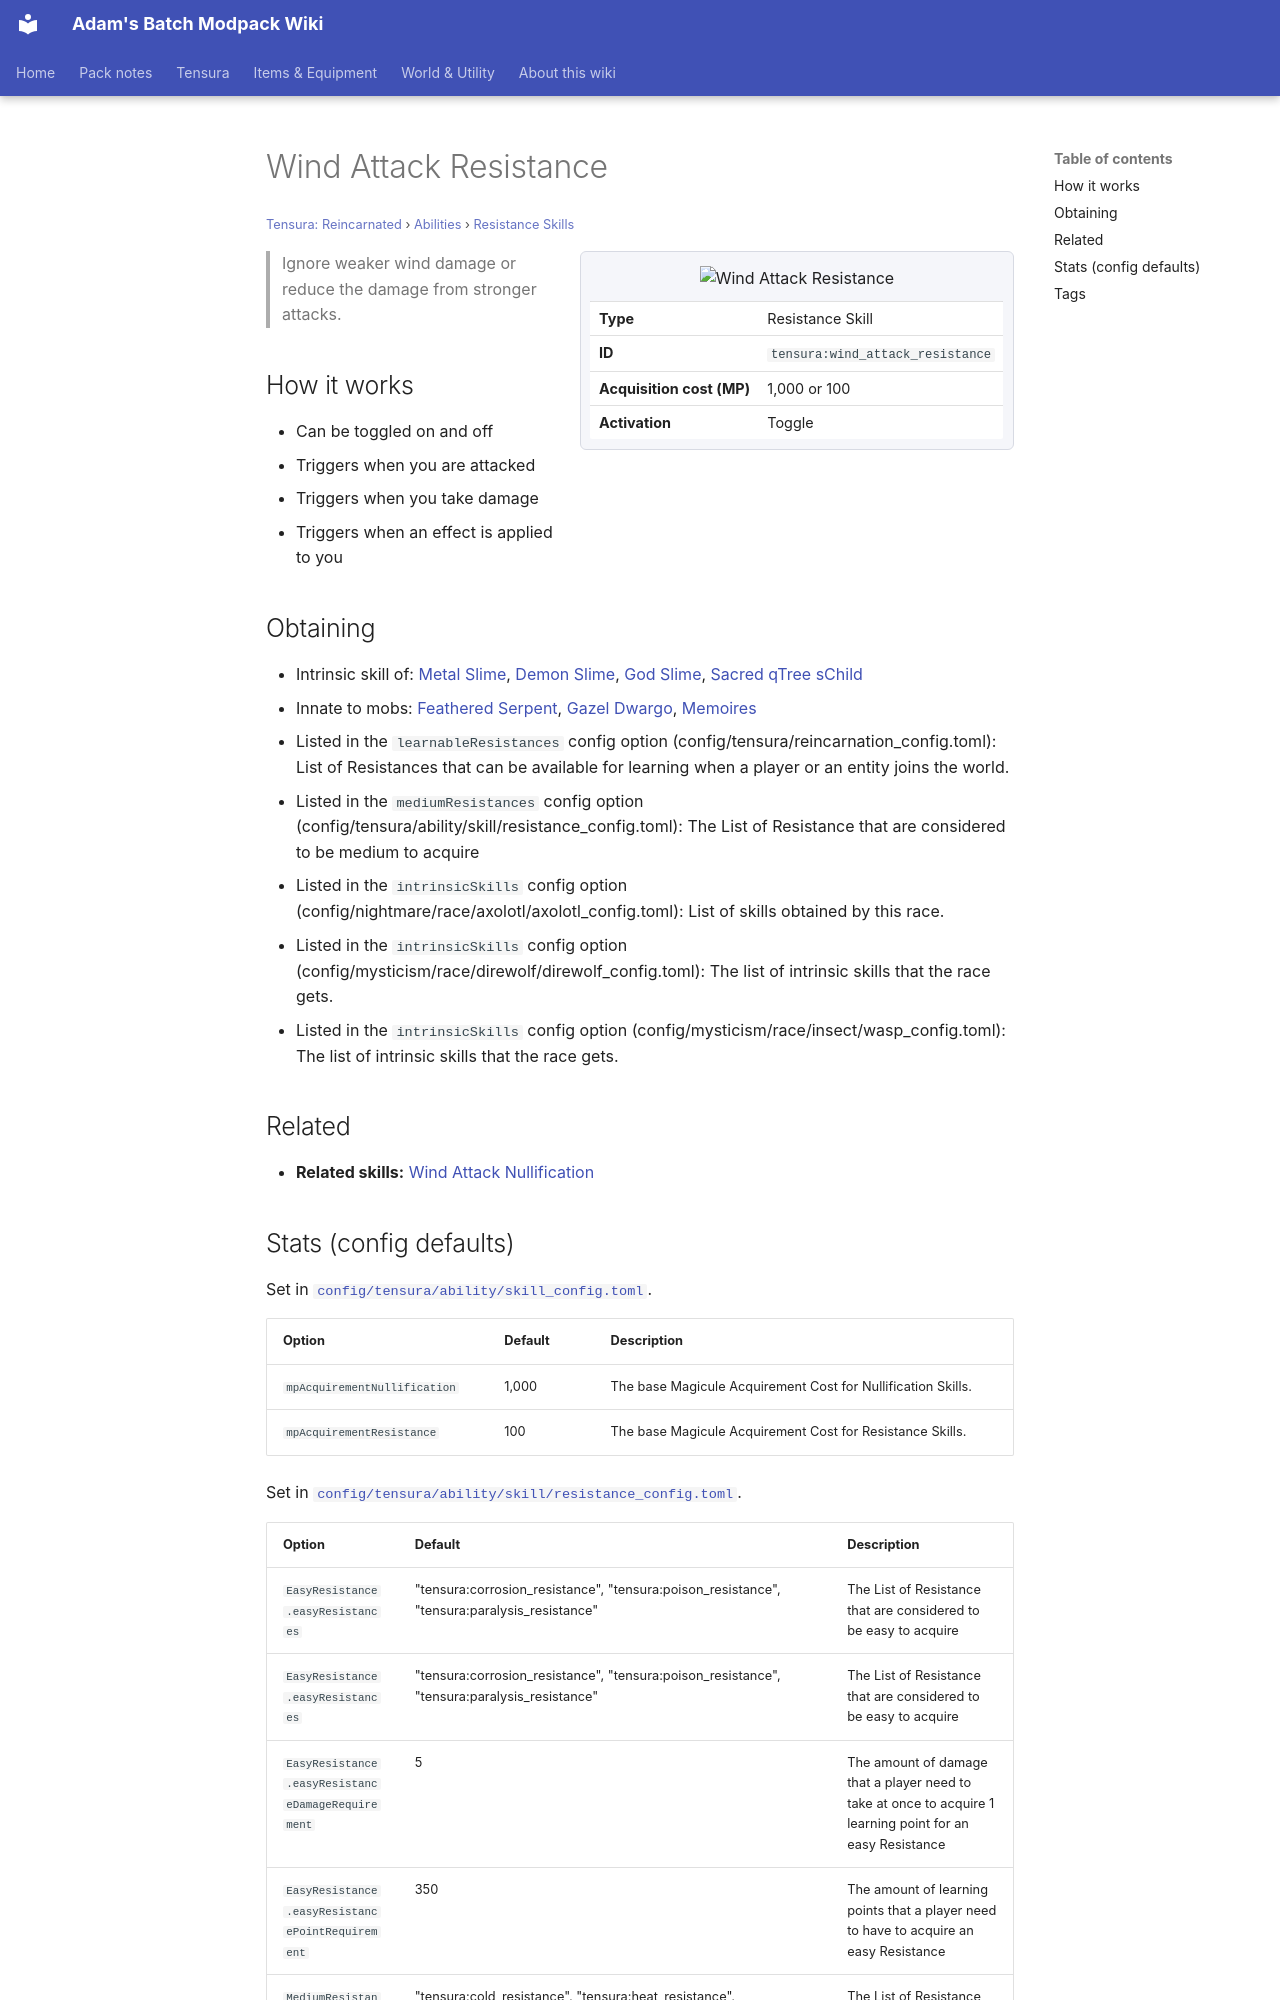

repository: Proteus-Nell/Adams-Batch-MC-Modpack-Wiki · page: tensura-reincarnated/abilities/resistance-skills/wind-attack-resistance/index.html · generator: mkdocs

# Wind Attack Resistance

<small>[Tensura: Reincarnated](../../index.md) &rsaquo; [Abilities](../index.md) &rsaquo; [Resistance Skills](index.md)</small>

<div class="infobox" markdown>

![Wind Attack Resistance](../../../assets/icons/tensura/skill/wind_attack_resistance.png)

| | |
|---|---|
| **Type** | Resistance Skill |
| **ID** | `tensura:wind_attack_resistance` |
| **Acquisition cost (MP)** | 1,000 or 100 |
| **Activation** | Toggle |

</div>

> Ignore weaker wind damage or reduce the damage from stronger attacks.

## How it works

- Can be toggled on and off
- Triggers when you are attacked
- Triggers when you take damage
- Triggers when an effect is applied to you

## Obtaining

- Intrinsic skill of: [Metal Slime](../../races/metal-slime.md), [Demon Slime](../../races/demon-slime.md), [God Slime](../../races/god-slime.md), [Sacred qTree sChild](../../../tr-nightmares/races/sacred-tree-child.md)
- Innate to mobs: [Feathered Serpent](../../mobs/feathered-serpent.md), [Gazel Dwargo](../../mobs/gazel-dwargo.md), [Memoires](../../../tensura-mysticism/mobs/memoires.md)
- Listed in the `learnableResistances` config option (config/tensura/reincarnation_config.toml): List of Resistances that can be available for learning when a player or an entity joins the world.
- Listed in the `mediumResistances` config option (config/tensura/ability/skill/resistance_config.toml): The List of Resistance that are considered to be medium to acquire
- Listed in the `intrinsicSkills` config option (config/nightmare/race/axolotl/axolotl_config.toml): List of skills obtained by this race.
- Listed in the `intrinsicSkills` config option (config/mysticism/race/direwolf/direwolf_config.toml): The list of intrinsic skills that the race gets.
- Listed in the `intrinsicSkills` config option (config/mysticism/race/insect/wasp_config.toml): The list of intrinsic skills that the race gets.

## Related

- **Related skills:** [Wind Attack Nullification](wind-attack-nullification.md)
